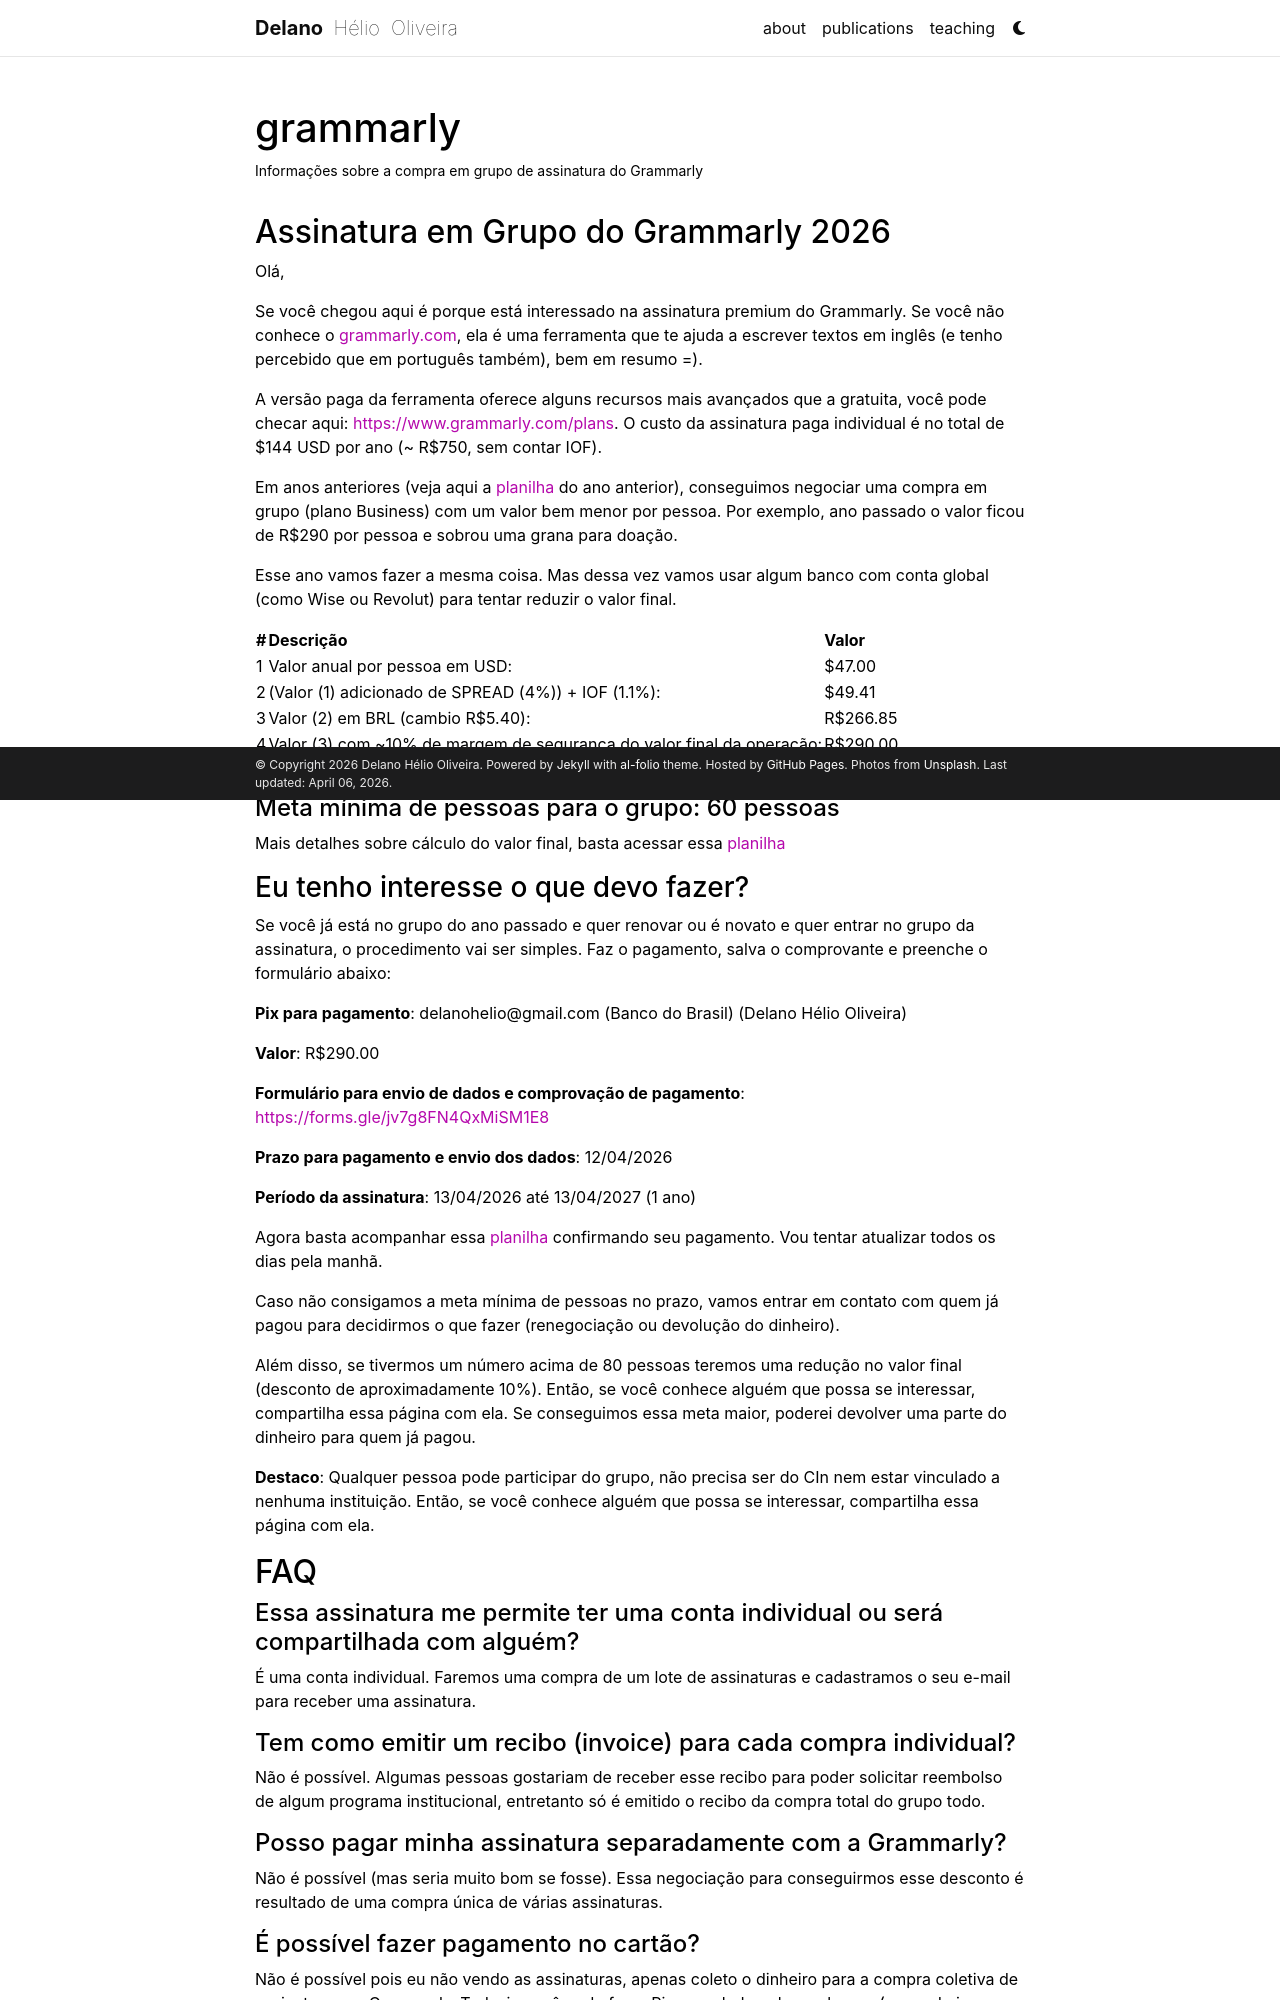

repository: delanohelio/delanohelio.github.io · page: grammarly/index.html · generator: jekyll

---
layout: page
permalink: /grammarly/
title: grammarly
description: Informações sobre a compra em grupo de assinatura do Grammarly 
nav: false
nav_order: 7
---

## Assinatura em Grupo do Grammarly 2026

Olá,

Se você chegou aqui é porque está interessado na assinatura premium do Grammarly.
Se você não conhece o [grammarly.com](https://www.grammarly.com/){:target="\_blank"}, ela é uma ferramenta que te ajuda a escrever textos em inglês (e tenho percebido que em português também), bem em resumo =).

A versão paga da ferramenta oferece alguns recursos mais avançados que a gratuita, você pode checar aqui: [https://www.grammarly.com/plans](https://www.grammarly.com/plans){:target="\_blank"}.
O custo da assinatura paga individual é no total de $144 USD por ano (~ R$750, sem contar IOF).

Em anos anteriores (veja aqui a [planilha](https://docs.google.com/spreadsheets/d/1jtP1QjYiuKUYc2k0968i3RzKxkoe1LQNgt9mF8nfLdM/edit?usp=sharing){:target="\_blank"} do ano anterior), conseguimos negociar uma compra em grupo (plano Business) com um valor bem menor por pessoa. 
Por exemplo, ano passado o valor ficou de R$290 por pessoa e sobrou uma grana para doação.

Esse ano vamos fazer a mesma coisa. Mas dessa vez vamos usar algum banco com conta global (como Wise ou Revolut) para tentar reduzir o valor final.

| # | Descrição                                                           | Valor    |
|---|---------------------------------------------------------------------|----------|
| 1 | Valor anual por pessoa em USD:                                      | $47.00   |
| 2 | (Valor (1) adicionado de SPREAD (4%)) + IOF (1.1%):                | $49.41   |
| 3 | Valor (2) em BRL (cambio R$5.40):                                   | R$266.85 |
| 4 | Valor (3) com ~10% de margem de segurança do valor final da operação: | R$290.00 |

#### Valor final por pessoa: R$290.00

#### Meta mínima de pessoas para o grupo: 60 pessoas

Mais detalhes sobre cálculo do valor final, basta acessar essa [planilha](https://docs.google.com/spreadsheets/d/1my0gfuIOdUaBfGpG_S-0ecfij3dO4LwNyxT9e4KjpI8/edit?usp=sharing){:target="\_blank"}

### Eu tenho interesse o que devo fazer?

Se você já está no grupo do ano passado e quer renovar ou é novato e quer entrar no grupo da assinatura, o procedimento vai ser simples. Faz o pagamento, salva o comprovante e preenche o formulário abaixo:

**Pix para pagamento**: delanohelio@gmail.com (Banco do Brasil) (Delano Hélio Oliveira)

**Valor**: R$290.00

**Formulário para envio de dados e comprovação de pagamento**: [https://forms.gle/jv7g8FN4QxMiSM1E8](https://forms.gle/jv7g8FN4QxMiSM1E8){:target="\_blank"}

**Prazo para pagamento e envio dos dados**: 12/04/2026

**Período da assinatura**: 13/04/2026 até 13/04/2027 (1 ano)

Agora basta acompanhar essa [planilha](https://docs.google.com/spreadsheets/d/1jtP1QjYiuKUYc2k0968i3RzKxkoe1LQNgt9mF8nfLdM/edit?usp=sharing){:target="\_blank"} confirmando seu pagamento. Vou tentar atualizar todos os dias pela manhã.

Caso não consigamos a meta mínima de pessoas no prazo, vamos entrar em contato com quem já pagou para decidirmos o que fazer (renegociação ou devolução do dinheiro).

Além disso, se tivermos um número acima de 80 pessoas teremos uma redução no valor final (desconto de aproximadamente 10%). Então, se você conhece alguém que possa se interessar, compartilha essa página com ela. Se conseguimos essa meta maior, poderei devolver uma parte do dinheiro para quem já pagou.

**Destaco**: Qualquer pessoa pode participar do grupo, não precisa ser do CIn nem estar vinculado a nenhuma instituição. Então, se você conhece alguém que possa se interessar, compartilha essa página com ela.


## FAQ

#### Essa assinatura me permite ter uma conta individual ou será compartilhada com alguém?
É uma conta individual. Faremos uma compra de um lote de assinaturas e cadastramos o seu e-mail para receber uma assinatura.

#### Tem como emitir um recibo (invoice) para cada compra individual?
Não é possível. Algumas pessoas gostariam de receber esse recibo para poder solicitar reembolso de algum programa institucional, entretanto só é emitido o recibo da compra total do grupo todo.
